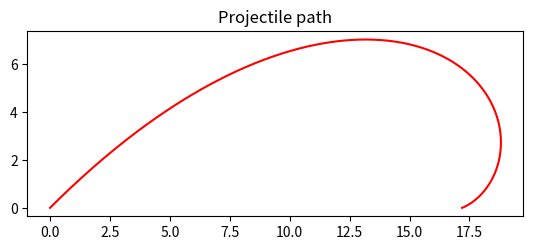

The matplotlib source for this figure: (Note: this script raises an exception after producing the figure.)
#!/usr/bin/env python3
# -*- coding: utf-8 -*-

from math import pi, sin, cos, radians, sqrt
import numpy as np
from scipy.integrate import odeint
from scipy.optimize import newton
import matplotlib.pyplot as plt


def projectile_motion(g, k, xy0, vxy0, vspinyz0, tt):
    # use a four-dimensional vector function vec = [x, y, vx, vy, vspin]
    def dif(vec, t):
        # time derivative of the whole vector vec
        v = sqrt(vec[2] ** 2 + vec[3] ** 2)
        vspin = sqrt(vspinyz0[0] ** 2 + vspinyz0[1] ** 2)
        if vspin == 0:
            # Drag coefficient (spherical projectile)
            cD, cL, cS = 0.55, 0, 0
        else:
            cD = 0.55 + 1 / (22.5 + 4.2 * (v / vspin) ** 2.5) ** 0.4
            cL = 1 / (2 + (v / vspinyz0[1]))
            cS = 0
        return [vec[2], vec[3],
                - k * v * (cD * vec[2] + cL * vec[3]),
                k * v * (cL * vec[2] - cD * vec[3]) - g]

    # solve the differential equation numerically
    vec = odeint(dif, [xy0[0], xy0[1], vxy0[0], vxy0[1]], tt)
    return vec[:, 0], vec[:, 1], vec[:, 2], vec[:, 3]  # return x, y, vx, vy


# Parameters of projectile (modelled after a tennis ball)
g = 9.81              # Acceleration due to gravity (m/s^2)
rho_air = 1.29        # Air density (kg/m^3)
m = 0.057             # Mass of projectile (kg)
r = 0.033            # Radius of projectile (m)
k = 0.5 * rho_air * pi * r ** 2 / m

# Initial position, launch velocity, spin and launch angle
x0 = 0.0              # Initial x-position
y0 = 0.0              # Initial y-position
v0 = 37.5             # Initial velocity (m/s)
vspiny0 = 0           # Initial tangential rotational velocity (m/s) (300rad/s)
vspinz0 = -9.4        # Initial tangential rotational velocity (m/s) (300rad/s)
alpha0 = radians(45)  # Launch angle (deg.)

vx0, vy0 = v0 * cos(alpha0), v0 * sin(alpha0)

T_peak = newton(lambda t: projectile_motion(g, k, (x0, y0), (vx0, vy0),
                                            (vspiny0, vspinz0), [0, t])[3][1],
                0)
y_peak = projectile_motion(g, k, (x0, y0), (vx0, vy0),
                           (vspiny0, vspinz0), [0, T_peak])[1][1]
T = newton(
        lambda t: projectile_motion(g, k, (x0, y0), (vx0, vy0),
                                    (vspiny0, vspinz0), [0, t])[1][1],
        2 * T_peak)
t = np.linspace(0, T, 501)
x, y, vx, vy = projectile_motion(g, k, (x0, y0), (vx0, vy0),
                                 (vspiny0, vspinz0), t)

print("Time of flight: {:.1f} s".format(T))
print("Horizontal range: {:.1f} m".format(x[-1]))
print("Maximum height: {:.1f} m".format(y_peak))

# Plot of trajectory
fig, ax = plt.subplots()
ax.plot(x, y, "r-", label="Numerical")
ax.set_title(r"Projectile path")
ax.set_aspect("equal")
ax.grid(b=True)
ax.legend()
ax.set_xlabel("$x$ (m)")
ax.set_ylabel("$y$ (m)")
plt.savefig("01 Path.png")
